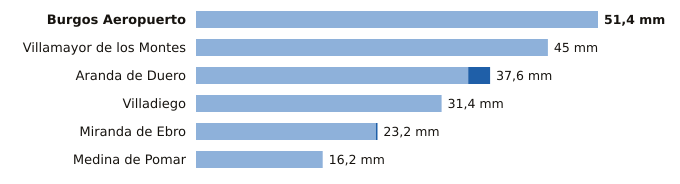

Source data for this figure (header and first rows):
estacion, provincia, indicativo, mm_6_dias_anteriores, mm_hoy, mm_7_dias, horas_de_hoy
Burgos Aeropuerto, Burgos, 2331, 51.4, 0.0, 51.4, 2
Villamayor de los Montes, Burgos, 2311Y, 45.0, 0.0, 45.0, 2
Aranda de Duero, Burgos, 2117D, 34.8, 2.8, 37.6, 2
Villadiego, Burgos, 2285B, 31.4, 0.0, 31.4, 2
Miranda de Ebro, Burgos, 9069C, 23.0, 0.2, 23.2, 1
Medina de Pomar, Burgos, 9051, 16.2, 0.0, 16.2, 2
